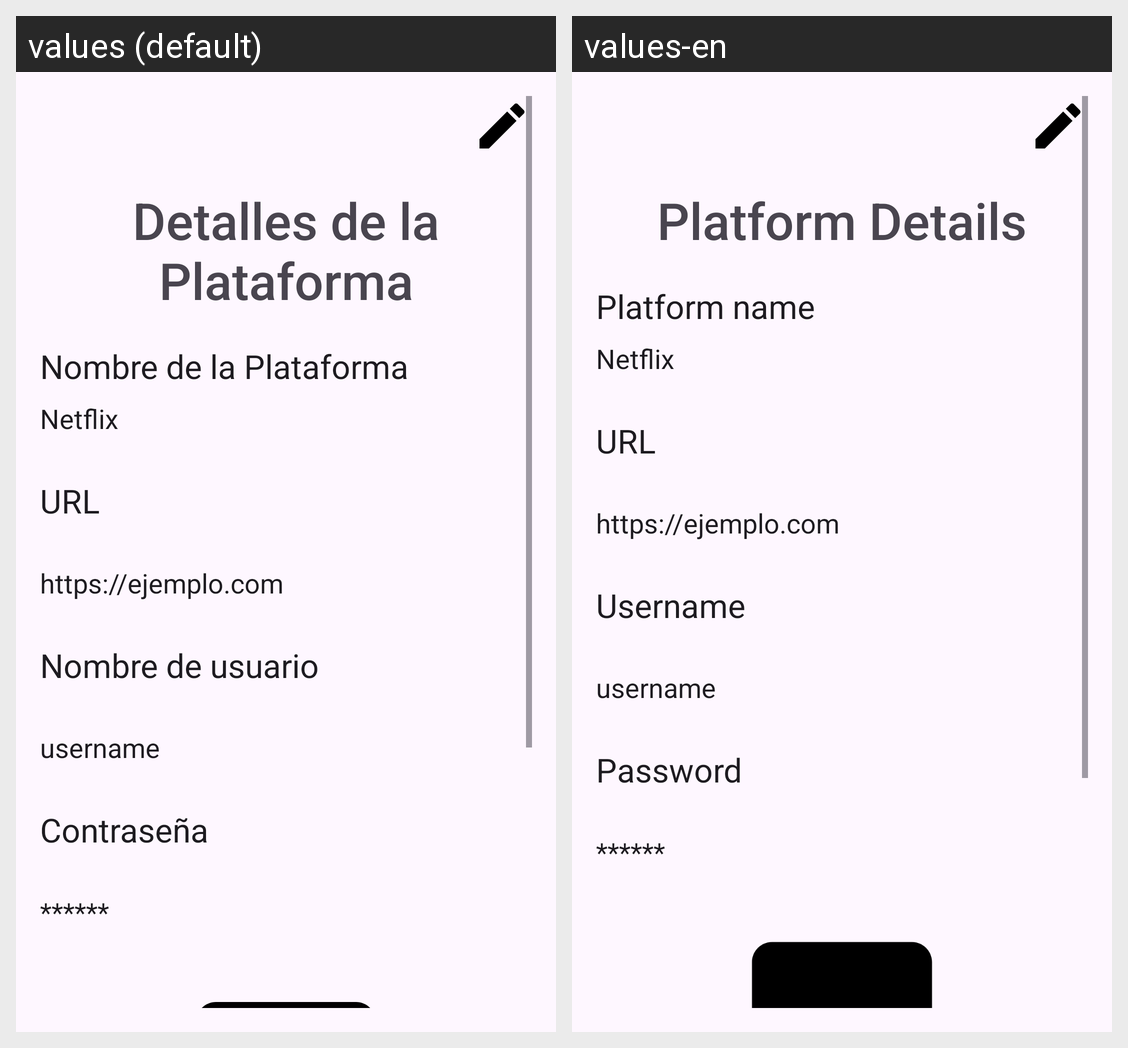

For this localized Android screen grid, give each drawn string resource with its value in every locale shown.
Android screen res/layout/activity_detalle_plataforma.xml rendered under 2 locales, left to right: values (default), values-en. Device: Nexus 5 (rendered at 1080×1920; each locale shown at half size, 540×960, under a caption strip naming it); theme Theme.Prueba.
Strings drawn on this screen, with the default value and each locale's value (text and hints the layout hard-codes, and strings that could not be matched under every locale, appear in the picture but are not listed):

detalles_de_la_plataforma
  values: Detalles de la Plataforma
  values-en: Platform Details

nombre_de_la_plataforma
  values: Nombre de la Plataforma
  values-en: Platform name

url
  values: URL
  values-en: URL

nombre_de_usuario
  values: Nombre de usuario
  values-en: Username

layout_contrasena
  values: Contraseña
  values-en: Password
